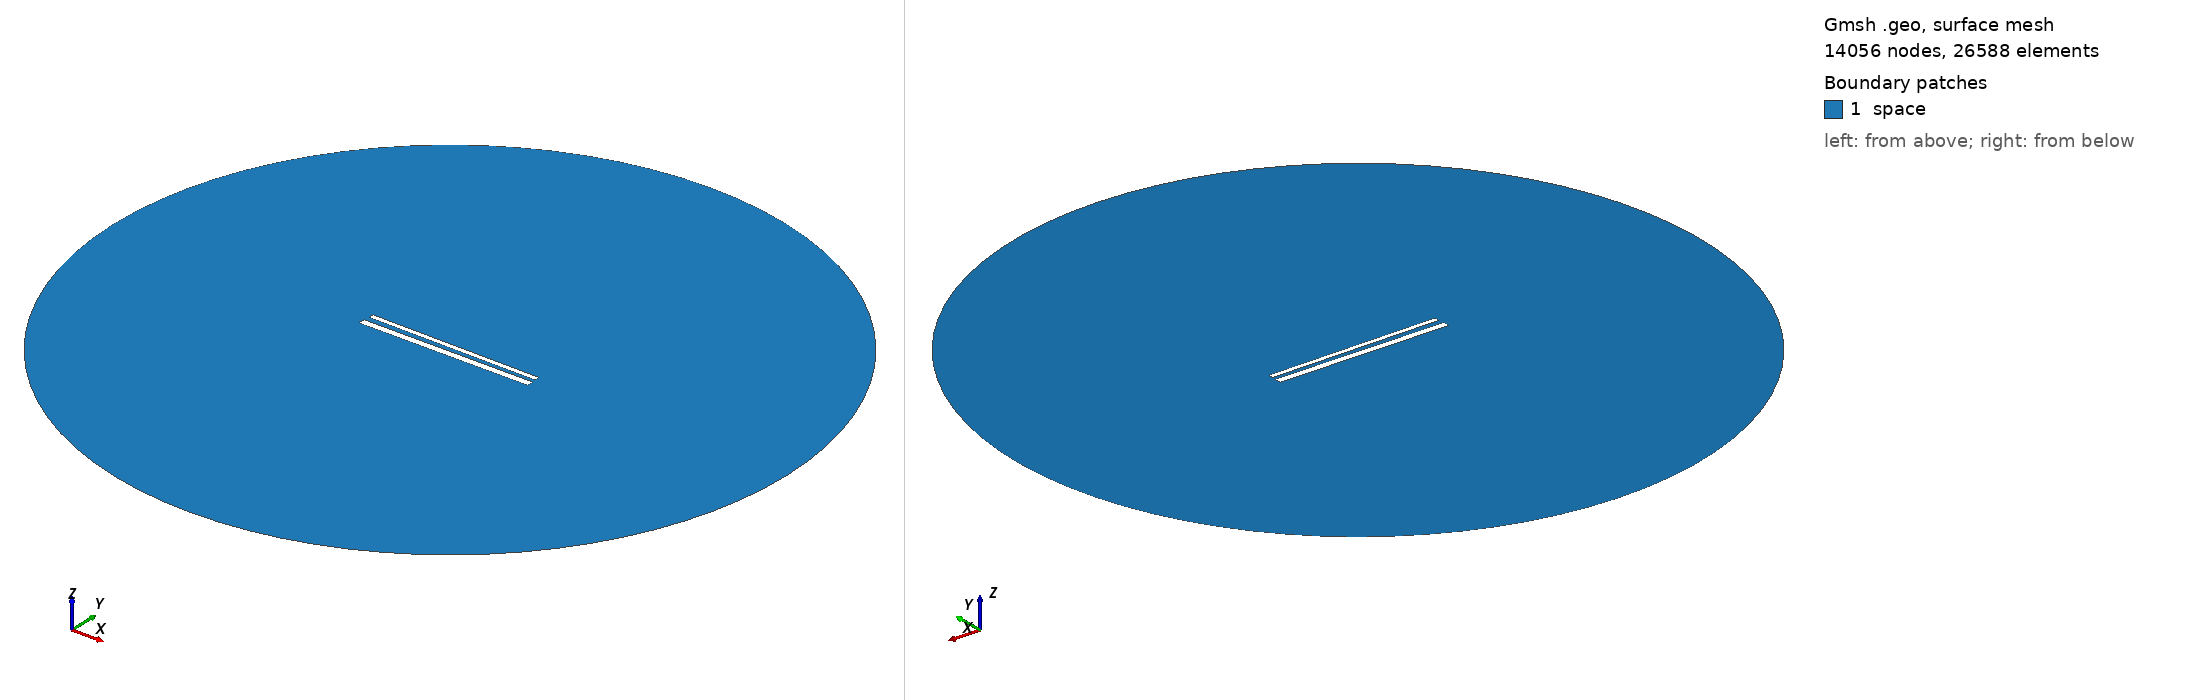

Gmsh geometry script, surface-meshed: 14056 nodes, 26588 surface elements. Boundary patches (legend numbers): 1 space. Left view from above one corner, right view from below the opposite corner. Legend entries are the model's physical surfaces. The drawing asked Gmsh for element sizes between 1% and 20% of the model's largest extent; the script's own settings can give other sizes.

=== 678.geo (drawn) ===
// Set the geometry kernel
SetFactory("OpenCASCADE");

//---------------------------------------
// Rectangles
//---------------------------------------

// Rectangle 1 (top)
Point(1) = {-49.56666666666667, 1.5722222222222222, 0, 1.0};
Point(2) = {49.56666666666667, 1.5722222222222222, 0, 1.0};
Point(3) = {49.56666666666667, 4.705555555555556, 0, 1.0};
Point(4) = {-49.56666666666667, 4.705555555555556, 0, 1.0};

Line(1) = {1, 2};
Line(2) = {2, 3};
Line(3) = {3, 4};
Line(4) = {4, 1};

Line Loop(1) = {1, 2, 3, 4};
Plane Surface(1) = {1};

Rotate { {0, 0, 1}, {0,  1.1388888888888888,  0}, -0.01 } {
  Surface{1};
}

// Rectangle 2 (bottom)
Point(5) = {-50,-1.1388888888888888, 0, 1.0};
Point(6) = { 50,-1.1388888888888888, 0, 1.0};
Point(7) = { 50,-5.138888888888889, 0, 1.0};
Point(8) = {-50,-5.138888888888889, 0, 1.0};

Line(5) = {5, 6};
Line(6) = {6, 7};
Line(7) = {7, 8};
Line(8) = {8, 5};

Line Loop(2) = {5, 6, 7, 8};
Plane Surface(2) = {2}; 


//---------------------------------------
// Circle
//---------------------------------------

// Define points
Point(9) = {0, 0, 0};        // Center
Point(10) = {200, 0, 0};     // Start point
Point(11) = {0, 200, 0};     // 90 degrees
Point(12) = {-200, 0, 0};    // 180 degrees
Point(13) = {0, -200, 0};    // 270 degrees

// Define circle arcs (each needs start, center, end)
Circle(9) = {10, 9, 11};
Circle(10) = {11, 9, 12};
Circle(11) = {12, 9, 13};
Circle(12) = {13, 9, 10};

// Define curve loop and surface if needed
Curve Loop(3) = {9, 10, 11, 12};
Surface(3) = {3};

// Subtract Rectangles from Circle
BooleanDifference{ Surface{3}; Delete; }{ Surface{1}; Surface{2}; Delete; }

//---------------------------------------
// Transfinite Lines and Surface
//---------------------------------------
r = 7;
Transfinite Line {1, 3} = 50*r Using Progression 1;
Transfinite Line {2, 4} = 2*r Using Progression 1;
Transfinite Line {5, 7} = 50*r Using Progression 1;
Transfinite Line {6, 8} = 2*r Using Progression 1;
Transfinite Line {9, 10, 11, 12} = 20 Using Progression 1;

//---------------------------------------
// Define Physical Groups
//---------------------------------------                

//--- Physical Curves
// Physical groups for boundaries
Physical Line("force_segment", 10) = {1};
Physical Line("upper_plate", 11) = {2, 3, 4};
Physical Line("lower_plate", 12) = {5, 6, 7, 8};
Physical Line("boundary", 20) = {9, 10, 11, 12};

//--- Physical Surfaces
Physical Surface("space", 30) = {3};

//---------------------------------------
// 6. Generate the Mesh
//---------------------------------------
Mesh 2;  // 2D mesh generation
